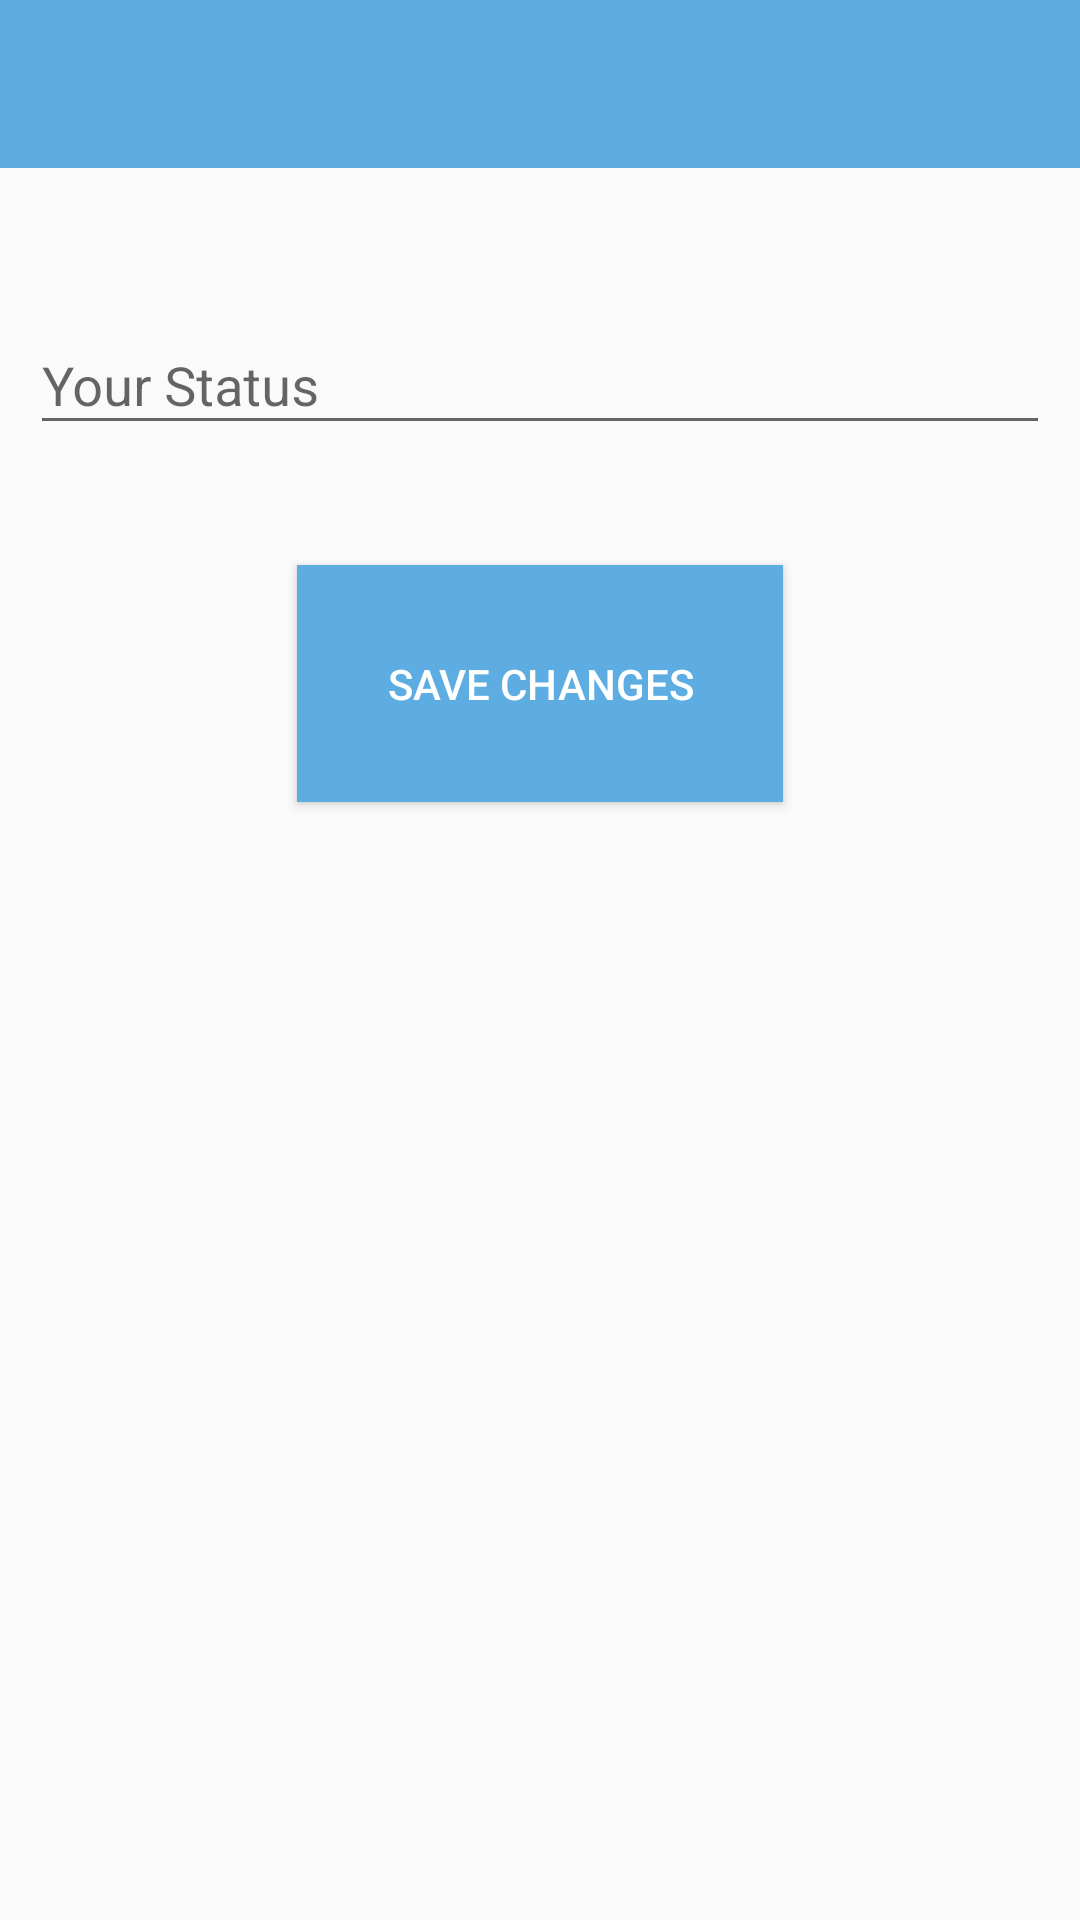

The Android layout XML behind this screen, and the referenced resources:
<!-- AndroidManifest.xml: application theme AppTheme -->
<!-- res/layout/activity_status.xml -->
<?xml version="1.0" encoding="utf-8"?>

<LinearLayout xmlns:android="http://schemas.android.com/apk/res/android"
    xmlns:app="http://schemas.android.com/apk/res-auto"
    xmlns:tools="http://schemas.android.com/tools"
    android:layout_width="match_parent"
    android:layout_height="match_parent"
    tools:context="com.example.navu.chatterbox.StatusActivity"
    android:orientation="vertical">

    <include layout="@layout/app_bar_layot"
        android:id="@+id/status_toolbar"/>

    <android.support.design.widget.TextInputLayout
        android:id="@+id/status_input"
        android:layout_width="match_parent"
        android:layout_marginTop="40dp"
        app:layout_constraintTop_toBottomOf="@id/status_toolbar"
        app:layout_editor_absoluteX="0dp"
        android:layout_marginHorizontal="10dp"
        android:layout_height="wrap_content">

        <EditText
            android:layout_width="match_parent"
            android:layout_height="wrap_content"
            android:hint="Your Status" />

    </android.support.design.widget.TextInputLayout>

    <Button
        android:id="@+id/status_save_btn"
        android:layout_width="wrap_content"
        android:layout_height="wrap_content"
        android:layout_marginTop="40dp"
        android:background="@color/colorblueish"
        android:layout_gravity="center"
        android:text="Save Changes"
        android:padding="30dp"
        android:textColor="@color/colorwhite"
        app:layout_constraintTop_toTopOf="@+id/status_input"
     />
</LinearLayout>
<!-- res/layout/app_bar_layot.xml (included above) -->
<?xml version="1.0" encoding="utf-8"?>

<android.support.v7.widget.Toolbar xmlns:android="http://schemas.android.com/apk/res/android"
    android:id="@+id/main_app_bar"
    android:layout_width="match_parent"

    android:layout_height="wrap_content"
    android:background="@color/colorblueish"
    android:theme="@style/ThemeOverlay.AppCompat.Dark.ActionBar">

</android.support.v7.widget.Toolbar>
<!-- resources referenced by this layout -->
<resources>
  <color name="colorblueish">#5DADE2</color>
  <color name="colorwhite">#FFFFFF</color>
  <style name="AppTheme" parent="Theme.AppCompat.Light.NoActionBar">
          
          <item name="colorPrimary">@color/colorblueish</item>
          <item name="colorPrimaryDark">@color/colorPrimaryDark</item>
          <item name="colorAccent">@color/colorAccent</item>
      </style>
  <color name="colorPrimaryDark">#303F9F</color>
  <color name="colorAccent">#FF4081</color>
</resources>
